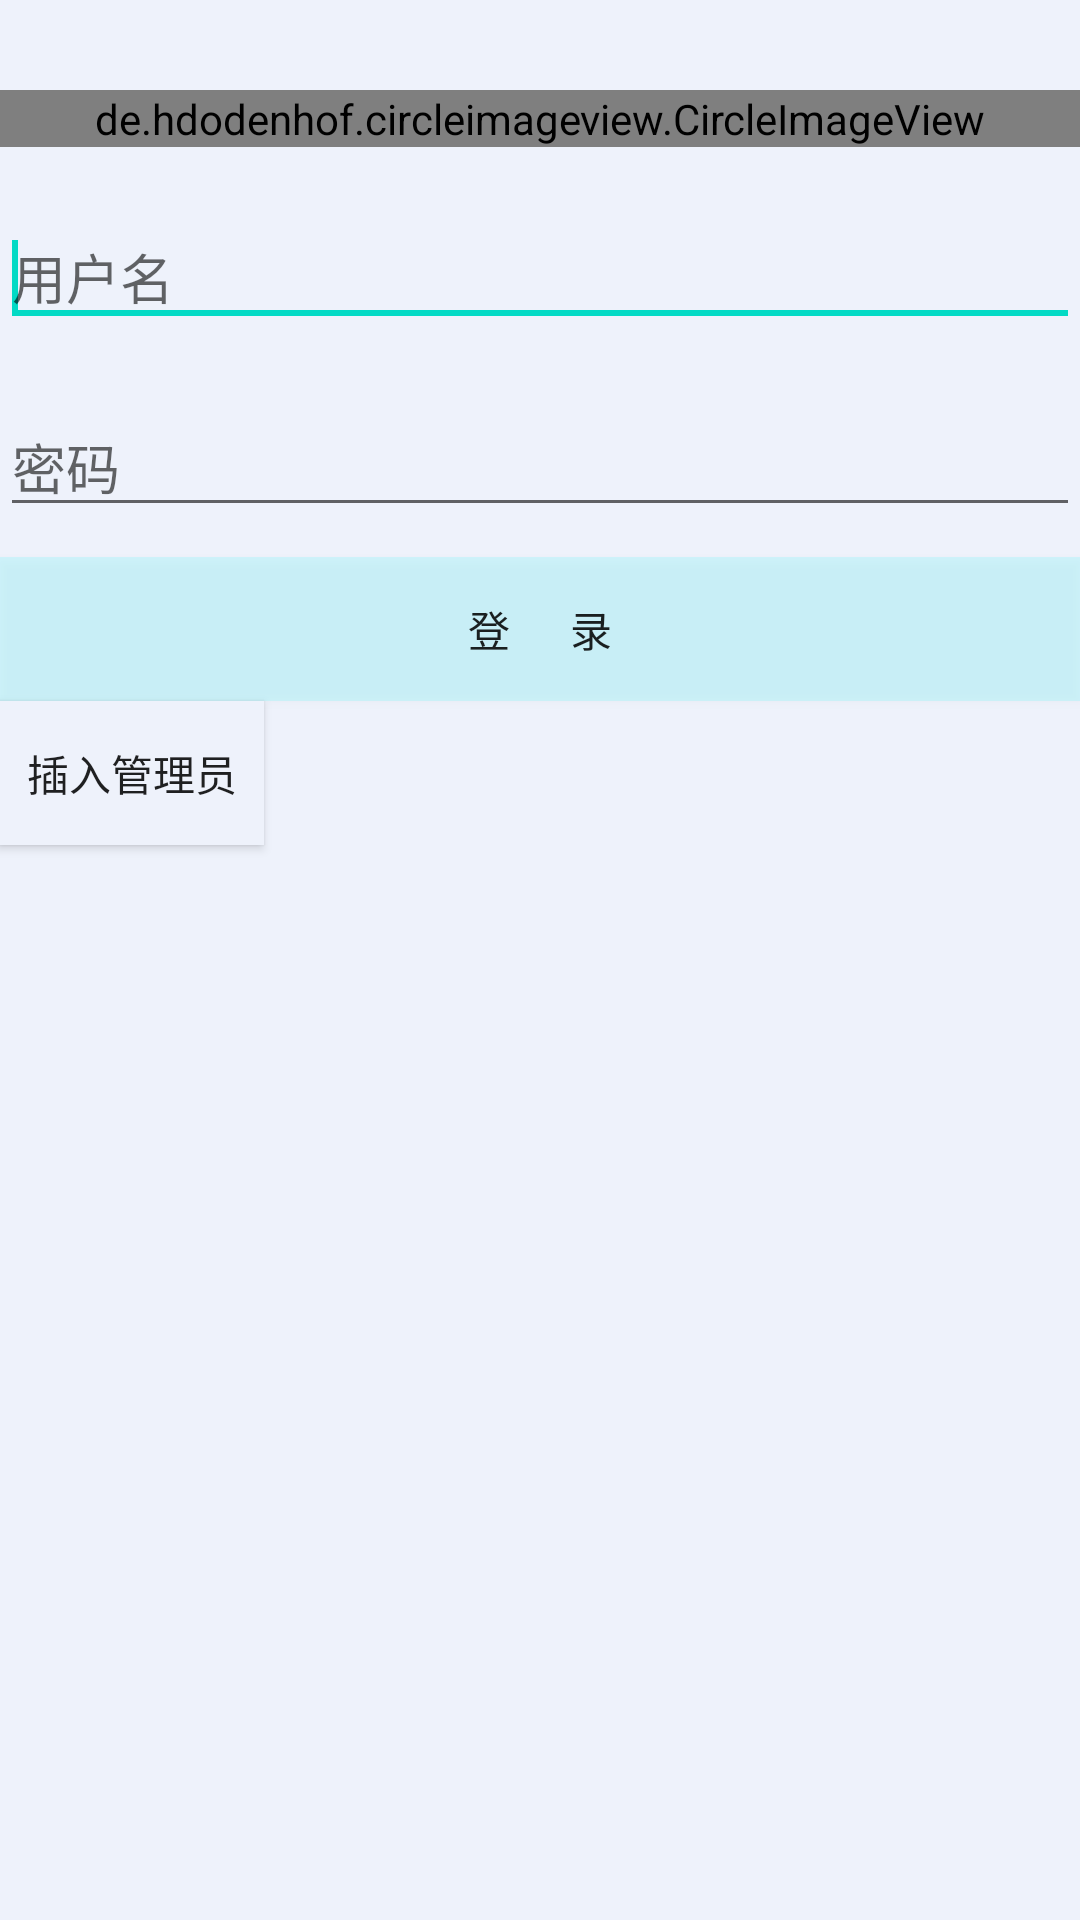

Here is an Android app screen rendered from its layout file. Give the layout XML and the strings, colors and styles it references.
<!-- AndroidManifest.xml: application theme AppTheme -->
<!-- res/layout/admin_login.xml -->
<?xml version="1.0" encoding="utf-8"?>
<LinearLayout xmlns:android="http://schemas.android.com/apk/res/android"
        xmlns:app="http://schemas.android.com/apk/res-auto"
        android:layout_width="match_parent"
        android:layout_height="match_parent"
        android:orientation="vertical"
        android:weightSum="1"
        android:background="#EEF2FB"
        >
        

        <de.hdodenhof.circleimageview.CircleImageView
            android:id="@+id/profile_image"
            android:layout_width="match_parent"
            android:layout_height="wrap_content"
            android:layout_marginTop="30dp"
            android:src="@drawable/logo"
            app:civ_border_width="2dp"
            app:civ_border_color="#FF000000" />


        <EditText
            android:id="@+id/user_id"
            android:layout_width="match_parent"
            android:layout_height="wrap_content"
            android:layout_marginTop="20dp"
            android:ems="10"
            android:hint="用户名"
            >

            <requestFocus />
        </EditText>

        <EditText
            android:id="@+id/passwd"
            android:layout_width="match_parent"
            android:layout_height="wrap_content"
            android:ems="10"
            android:layout_marginTop="20dp"
            android:inputType="numberPassword"
            android:hint="密码"
            />

        <Button
            android:id="@+id/login_btn"
            android:layout_width="match_parent"
            android:layout_height="wrap_content"
            android:layout_marginTop="10dp"
            android:background="#20ff"
            android:onClick="alogin"
            android:text="登      录"
            />

        <Button
            android:text="插入管理员"
            android:layout_width="wrap_content"
            android:layout_height="wrap_content"
            android:background="#EEF2FB"
            android:onClick="insertadmin"
            android:id="@+id/gr" />



</LinearLayout>
<!-- resources referenced by this layout -->
<resources>
  <!-- drawable bg: png bitmap (drawable, 22819 bytes) -->
  <style name="AppTheme" parent="Theme.AppCompat.Light.NoActionBar">
          
          <item name="colorPrimary">@color/colorPrimary</item>
          <item name="colorPrimaryDark">@color/colorPrimaryDark</item>
          <item name="colorAccent">@color/colorAccent</item>
  
      </style>
  <!-- not gathered from this repository: default colours our renderer supplied (Android Studio template values) -->
  <color name="colorPrimary">#FF6200EE</color>
  <color name="colorPrimaryDark">#FF3700B3</color>
  <color name="colorAccent">#FF03DAC5</color>
</resources>
